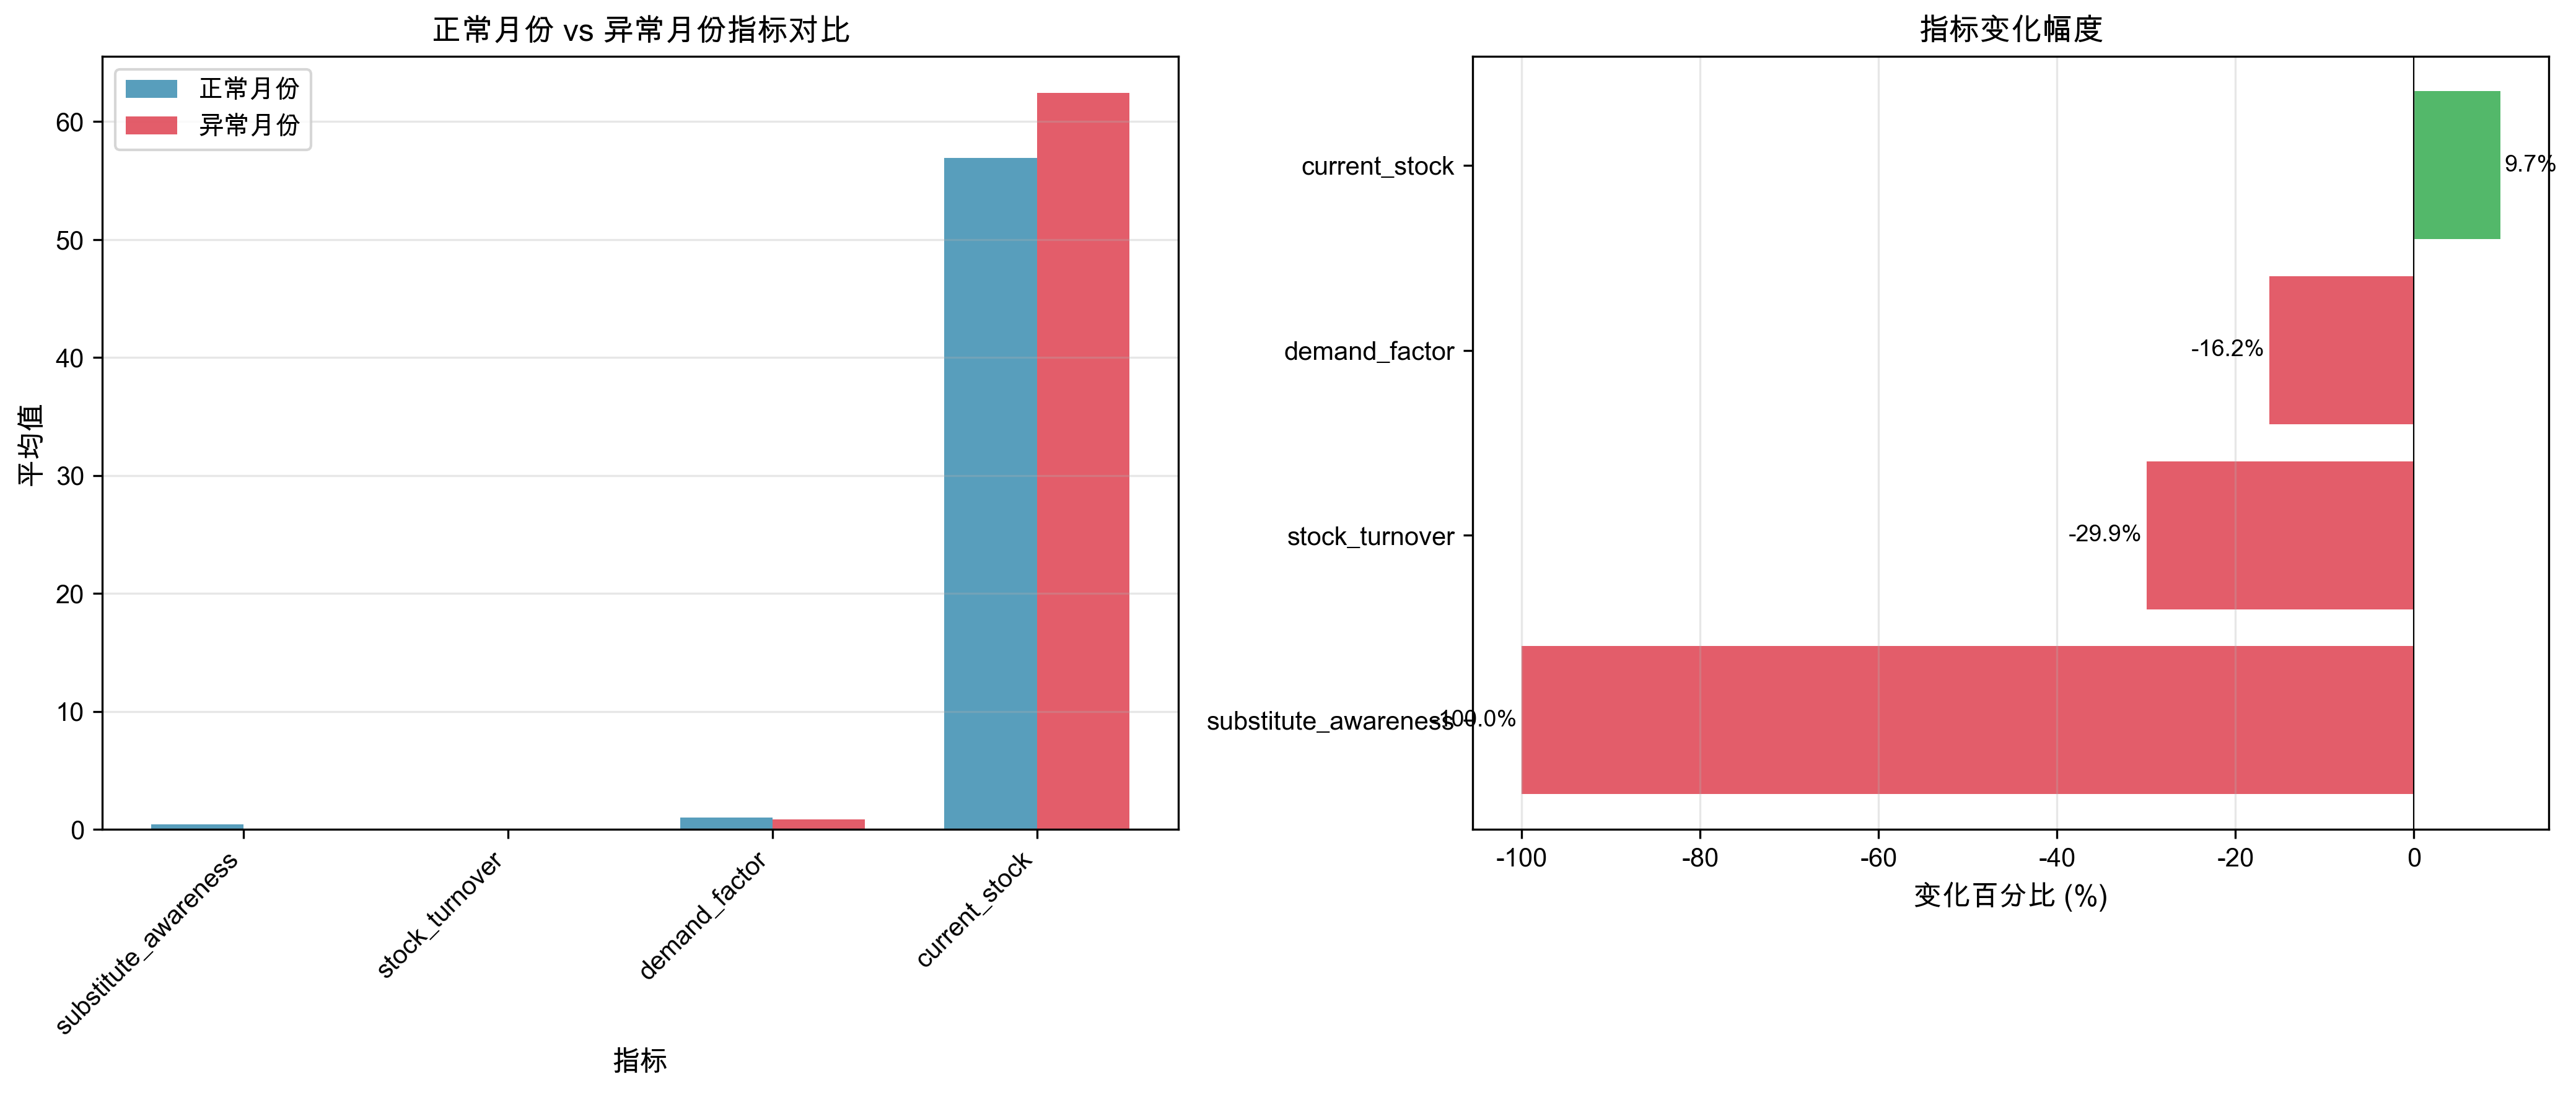

The data file committed next to this chart (first rows):
metric, normal_mean, anomaly_mean, change_percent, abs_change
dead_stock_amount, 0.0, 29.17, inf, inf
substitute_awareness, 0.4508, 0.0, -100.0, 100.0
stock_turnover, 0.05399, 0.03782, -29.94, 29.94
demand_factor, 0.9954, 0.8341, -16.2, 16.2
current_stock, 56.91, 62.42, 9.673, 9.673
capital_tied, 5483, 5912, 7.822, 7.822
